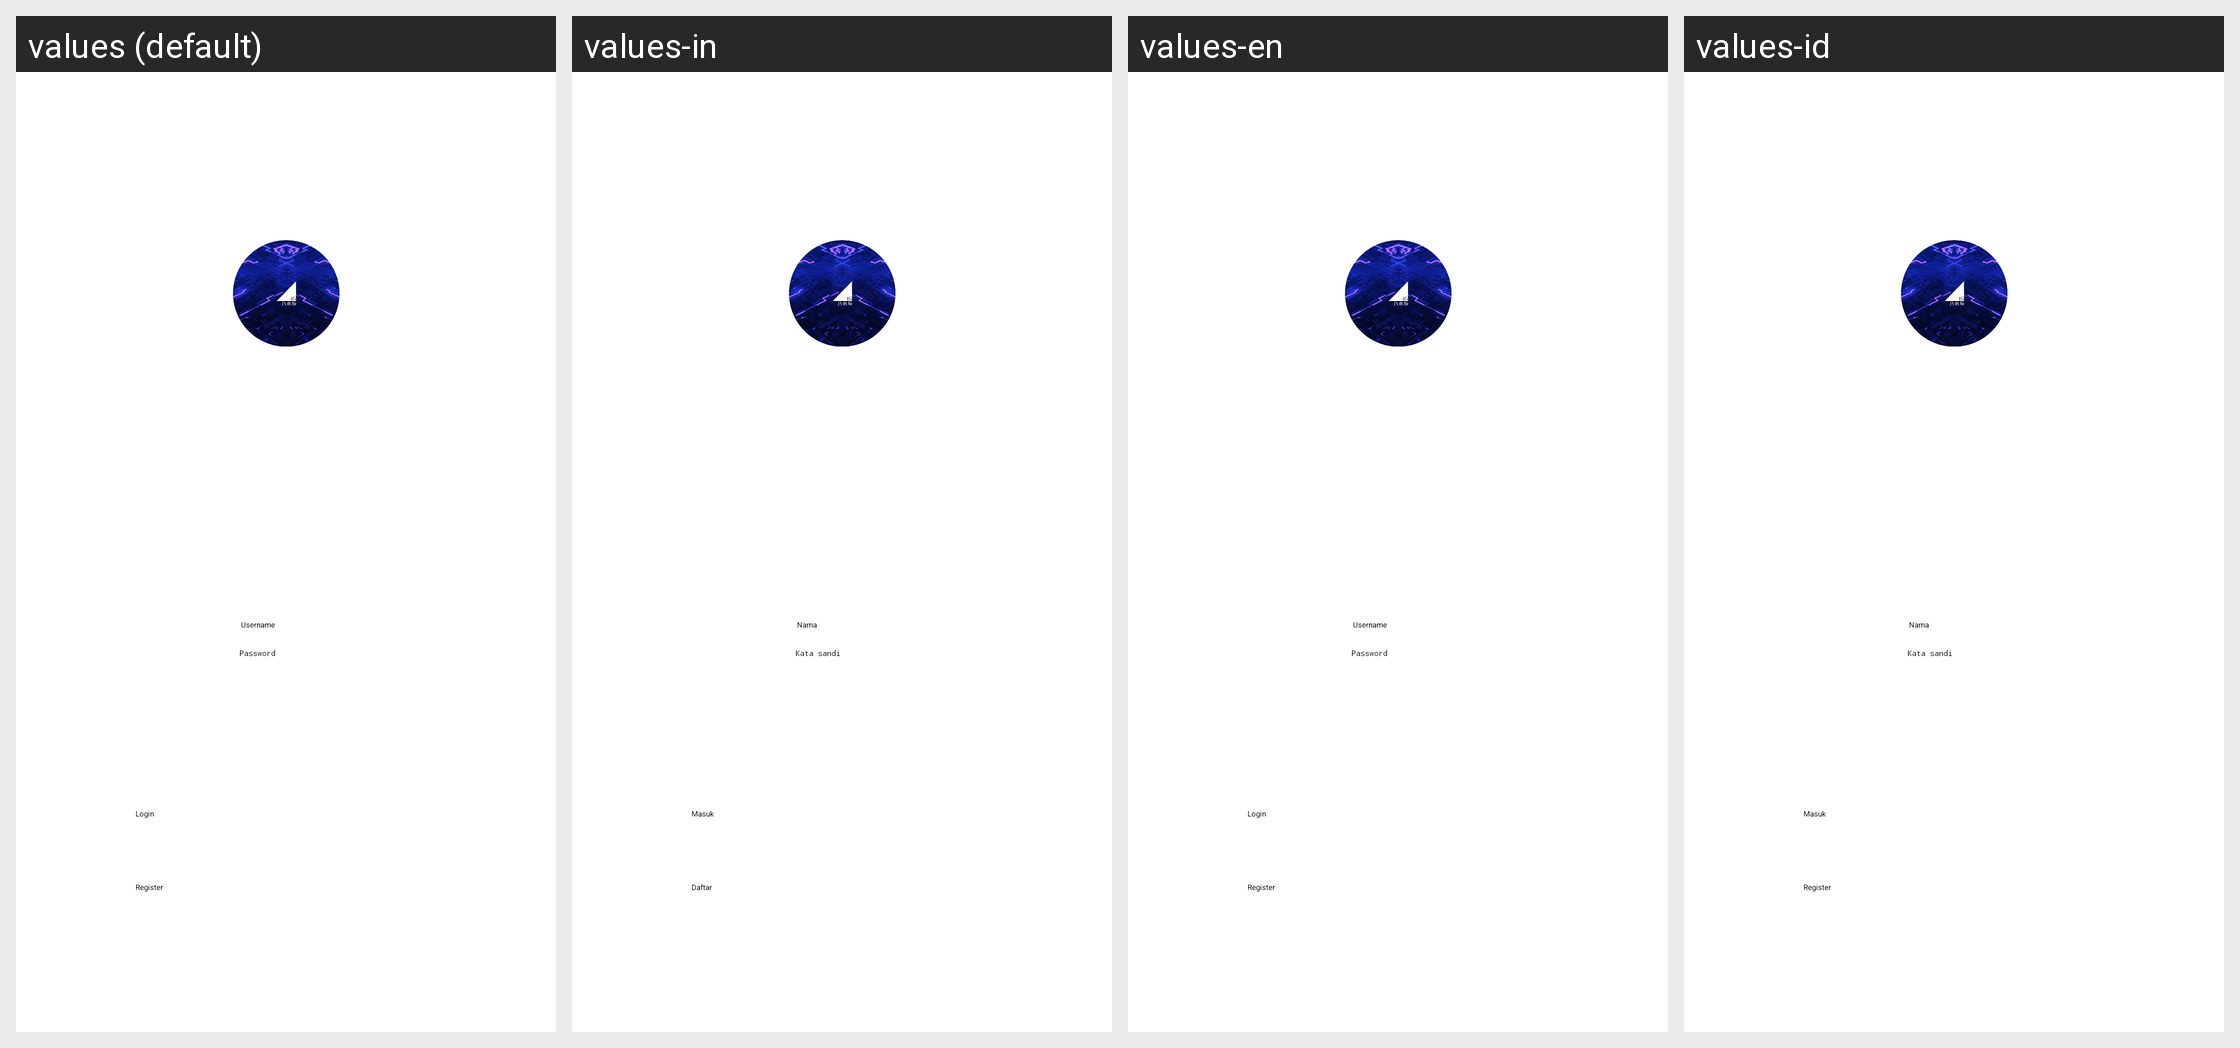

The Android screen above is rendered under several locales of the same app. Produce the string resources it draws, with the default and per-locale values.
Android screen res/layout/fragment_login.xml rendered under 4 locales, left to right: values (default), values-in, values-en, values-id. Device: Nexus 5 (rendered at 1080×1920; each locale shown at half size, 540×960, under a caption strip naming it); theme Theme.NavigationDrawer.
Strings drawn on this screen, with the default value and each locale's value (text and hints the layout hard-codes, and strings that could not be matched under every locale, appear in the picture but are not listed):

loginpage_name
  values: Username
  values-in: Nama
  values-en: Username
  values-id: Nama

loginpage_password
  values: Password
  values-in: Kata sandi
  values-en: Password
  values-id: Kata sandi

Register
  values: Register
  values-in: Daftar
  values-en: Register
  values-id: Register  [not translated; the default value is used]

loginpage_button
  values: Login
  values-in: Masuk
  values-en: Login
  values-id: Masuk
